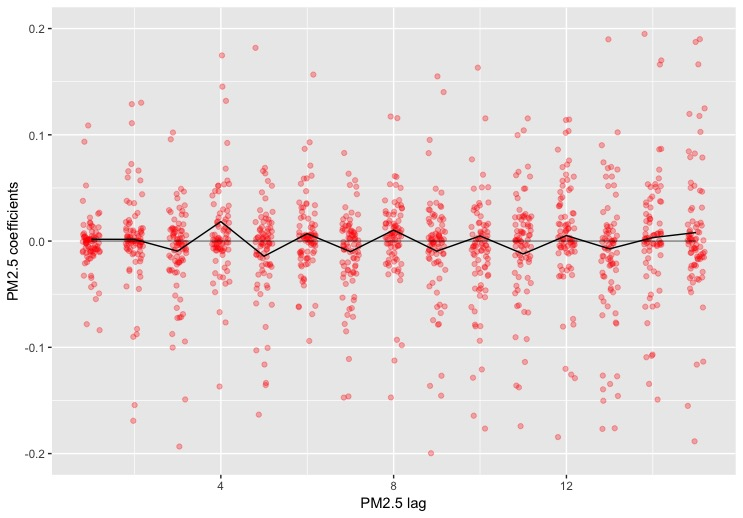

The file beside this chart, header and first rows:
, pm.coefs, pm.coefs.low, pm.coefs.high, lag.pm, fips
1, 0.01437, 0.01226, 0.01649, 1, 6001
2, -0.02806, -0.03235, -0.0239, 2, 6001
3, 0.02465, 0.02093, 0.02841, 3, 6001
4, -0.03365, -0.03781, -0.02959, 4, 6001
5, 0.04586, 0.04146, 0.05029, 5, 6001
6, -0.06219, -0.06725, -0.0572, 6, 6001
7, 0.05118, 0.04676, 0.05563, 7, 6001
8, -0.03693, -0.04104, -0.03284, 8, 6001
9, 0.04927, 0.04497, 0.05359, 9, 6001
10, -0.04471, -0.04912, -0.04032, 10, 6001
11, 0.02399, 0.0196, 0.02833, 11, 6001
12, -0.02703, -0.03132, -0.02273, 12, 6001
13, 0.02728, 0.02251, 0.03207, 13, 6001
14, -0.005355, -0.01172, 0.0009886, 14, 6001
15, 0.004426, -0.0003834, 0.009219, 15, 6001
16, -0.08386, -0.1274, -0.04245, 1, 6009
17, 0.1289, 0.05163, 0.2076, 2, 6009
18, -0.1933, -0.2921, -0.1039, 3, 6009
19, 0.3071, 0.1875, 0.4417, 4, 6009
20, -0.3235, -0.4626, -0.1968, 5, 6009
21, 0.02764, -0.03898, 0.09491, 6, 6009
22, 0.02054, -0.08757, 0.1279, 7, 6009
23, 0.1172, -0.001593, 0.2575, 8, 6009
24, -0.05993, -0.2062, 0.06874, 9, 6009
25, -0.05147, -0.1469, 0.03589, 10, 6009
26, -0.04912, -0.1591, 0.0667, 11, 6009
27, -0.01176, -0.09995, 0.07688, 12, 6009
28, 0.1899, 0.09506, 0.2858, 13, 6009
29, -0.2029, -0.2885, -0.1197, 14, 6009
30, 0.08439, 0.03065, 0.1413, 15, 6009
31, -0.01035, -0.01316, -0.007564, 1, 6013
32, 0.01981, 0.01633, 0.02328, 2, 6013
33, -0.0146, -0.01825, -0.01099, 3, 6013
34, 0.006238, 0.002482, 0.009967, 4, 6013
35, -0.01142, -0.01537, -0.007507, 5, 6013
36, -0.009293, -0.01382, -0.004805, 6, 6013
37, 0.01468, 0.01068, 0.0187, 7, 6013
38, -3.0510521688031e-05, -0.0038, 0.003727, 8, 6013
39, -0.004363, -0.008134, -0.000602, 9, 6013
40, -0.01336, -0.01746, -0.009269, 10, 6013
41, 0.002693, -0.00157, 0.006925, 11, 6013
42, -0.003482, -0.007635, 0.0006537, 12, 6013
43, -0.01445, -0.01925, -0.009687, 13, 6013
44, 0.03637, 0.02917, 0.04357, 14, 6013
45, -0.02317, -0.02903, -0.01733, 15, 6013
46, 0.005717, 0.003561, 0.007873, 1, 6019
47, 0.0002244, -0.003029, 0.003482, 2, 6019
48, -0.01833, -0.02216, -0.0145, 3, 6019
49, 0.02613, 0.02049, 0.03176, 4, 6019
50, -0.03265, -0.03628, -0.02905, 5, 6019
51, 0.03628, 0.0319, 0.04069, 6, 6019
52, -0.03064, -0.03556, -0.02577, 7, 6019
53, -0.005528, -0.01026, -0.000804, 8, 6019
54, 0.03527, 0.03102, 0.03953, 9, 6019
55, -0.01026, -0.01387, -0.006682, 10, 6019
56, -0.01608, -0.02042, -0.01175, 11, 6019
57, 0.01884, 0.01492, 0.02275, 12, 6019
58, 0.009536, 0.005653, 0.01344, 13, 6019
59, -0.02059, -0.02449, -0.01671, 14, 6019
60, 0.01299, 0.01055, 0.01543, 15, 6019
... 1,245 more rows
